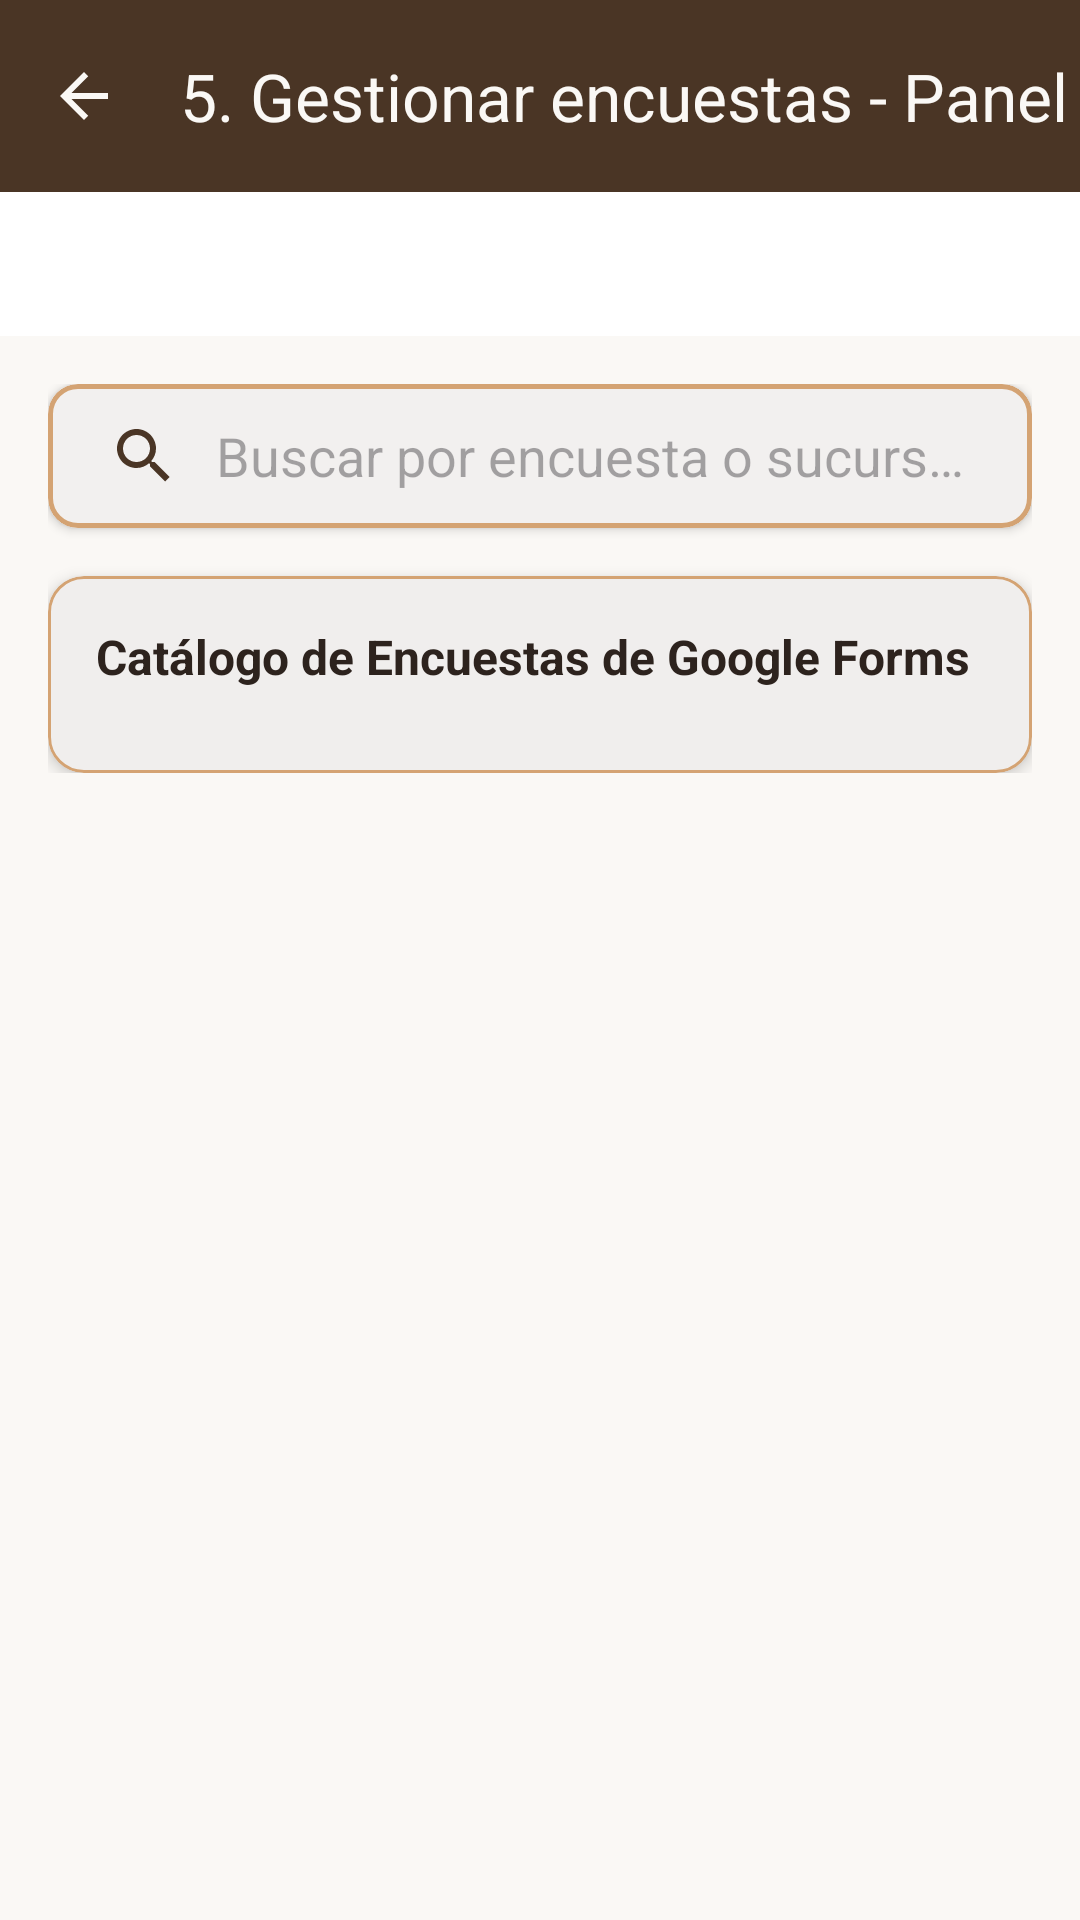

Layout XML and referenced resources for this Android screen:
<!-- AndroidManifest.xml: application theme Theme.PanaderiaOrellana -->
<!-- res/layout/activity_encuestas.xml -->
<?xml version="1.0" encoding="utf-8"?>
<LinearLayout xmlns:android="http://schemas.android.com/apk/res/android"
    xmlns:app="http://schemas.android.com/apk/res-auto"
    xmlns:tools="http://schemas.android.com/tools"
    android:id="@+id/rootEncuestas"
    android:layout_width="match_parent"
    android:layout_height="match_parent"
    android:background="@color/blanco_crema"
    android:fitsSystemWindows="true"
    android:orientation="vertical"
    tools:context=".EncuestasActivity">

    
    <com.google.android.material.appbar.MaterialToolbar
        android:id="@+id/barraSuperior"
        android:layout_width="match_parent"
        android:layout_height="?attr/actionBarSize"
        android:background="@color/cafe_oscuro"
        app:navigationIcon="@drawable/ic_back"
        app:title="5. Gestionar encuestas - Panel"
        app:titleTextColor="@color/blanco_crema" />

    
    <com.google.android.material.tabs.TabLayout
        android:id="@+id/tabLayoutEncuestas"
        android:layout_width="match_parent"
        android:layout_height="wrap_content"
        android:background="@color/white"
        app:tabIndicatorColor="@color/cafe_oscuro"
        app:tabIndicatorHeight="3dp"
        app:tabMode="fixed"
        app:tabSelectedTextColor="@color/cafe_oscuro"
        app:tabTextColor="#666666" />

    <ScrollView
        android:layout_width="match_parent"
        android:layout_height="match_parent"
        android:fillViewport="true">

        <LinearLayout
            android:layout_width="match_parent"
            android:layout_height="wrap_content"
            android:orientation="vertical"
            android:padding="16dp">

            
            <LinearLayout
                android:id="@+id/panelCatalogoEncuestas"
                android:layout_width="match_parent"
                android:layout_height="wrap_content"
                android:orientation="vertical"
                android:visibility="visible">

                
                <com.google.android.material.card.MaterialCardView
                    android:layout_width="match_parent"
                    android:layout_height="wrap_content"
                    android:layout_marginBottom="16dp"
                    app:cardBackgroundColor="@color/white"
                    app:cardCornerRadius="10dp"
                    app:cardElevation="2dp"
                    app:strokeColor="@color/marron_tostado"
                    app:strokeWidth="1.5dp">

                    <androidx.appcompat.widget.SearchView
                        android:id="@+id/svBuscarEncuesta"
                        android:layout_width="match_parent"
                        android:layout_height="wrap_content"
                        app:iconifiedByDefault="false"
                        app:queryBackground="@android:color/transparent"
                        app:queryHint="Buscar por encuesta o sucursal..." />
                </com.google.android.material.card.MaterialCardView>

                
                <com.google.android.material.card.MaterialCardView
                    android:layout_width="match_parent"
                    android:layout_height="wrap_content"
                    app:cardBackgroundColor="@color/white"
                    app:cardCornerRadius="12dp"
                    app:cardElevation="3dp">

                    <LinearLayout
                        android:layout_width="match_parent"
                        android:layout_height="wrap_content"
                        android:orientation="vertical"
                        android:padding="16dp">

                        <TextView
                            android:id="@+id/tvTituloCatalogo"
                            android:layout_width="wrap_content"
                            android:layout_height="wrap_content"
                            android:layout_marginBottom="12dp"
                            android:text="Catálogo de Encuestas de Google Forms"
                            android:textColor="@color/cafe_negro"
                            android:textSize="16sp"
                            android:textStyle="bold" />

                        
                        <LinearLayout
                            android:id="@+id/rvListaEncuestas"
                            android:layout_width="match_parent"
                            android:layout_height="wrap_content"
                            android:orientation="vertical">
                        </LinearLayout>

                    </LinearLayout>
                </com.google.android.material.card.MaterialCardView>
            </LinearLayout>

            
            <LinearLayout
                android:id="@+id/panelRegistrarEncuesta"
                android:layout_width="match_parent"
                android:layout_height="wrap_content"
                android:orientation="vertical"
                android:visibility="gone">

                <com.google.android.material.card.MaterialCardView
                    android:layout_width="match_parent"
                    android:layout_height="wrap_content"
                    app:cardBackgroundColor="@color/white"
                    app:cardCornerRadius="12dp"
                    app:cardElevation="3dp">

                    <LinearLayout
                        android:layout_width="match_parent"
                        android:layout_height="wrap_content"
                        android:orientation="vertical"
                        android:padding="16dp">

                        <TextView
                            android:layout_width="wrap_content"
                            android:layout_height="wrap_content"
                            android:layout_marginBottom="12dp"
                            android:text="Registrar Nueva Encuesta de Google Forms"
                            android:textColor="@color/cafe_negro"
                            android:textSize="16sp"
                            android:textStyle="bold" />

                        
                        <com.google.android.material.textfield.TextInputLayout
                            style="@style/Widget.Material3.TextInputLayout.OutlinedBox"
                            android:layout_width="match_parent"
                            android:layout_height="wrap_content"
                            android:hint="@string/hint_nombre_encuesta"
                            app:boxStrokeColor="@color/marron_tostado">

                            <com.google.android.material.textfield.TextInputEditText
                                android:id="@+id/etNombreEncuesta"
                                android:layout_width="match_parent"
                                android:layout_height="wrap_content"
                                android:inputType="textCapSentences"
                                android:textColor="@color/cafe_negro" />
                        </com.google.android.material.textfield.TextInputLayout>

                        
                        <TextView
                            android:layout_width="wrap_content"
                            android:layout_height="wrap_content"
                            android:layout_marginTop="10dp"
                            android:text="Sucursal Oficial Asignada:"
                            android:textColor="@color/cafe_negro"
                            android:textSize="14sp" />

                        <com.google.android.material.card.MaterialCardView
                            android:layout_width="match_parent"
                            android:layout_height="wrap_content"
                            android:layout_marginTop="4dp"
                            app:cardBackgroundColor="@color/white"
                            app:cardCornerRadius="8dp"
                            app:cardElevation="2dp"
                            app:strokeColor="@color/marron_tostado"
                            app:strokeWidth="1.5dp">

                            <Spinner
                                android:id="@+id/spSucursalEncuesta"
                                android:layout_width="match_parent"
                                android:layout_height="48dp"
                                android:paddingStart="8dp"
                                android:paddingEnd="8dp"
                                android:spinnerMode="dropdown" />
                        </com.google.android.material.card.MaterialCardView>

                        
                        <com.google.android.material.textfield.TextInputLayout
                            style="@style/Widget.Material3.TextInputLayout.OutlinedBox"
                            android:layout_width="match_parent"
                            android:layout_height="wrap_content"
                            android:layout_marginTop="10dp"
                            android:hint="@string/hint_enlace_encuesta"
                            app:boxStrokeColor="@color/marron_tostado">

                            <com.google.android.material.textfield.TextInputEditText
                                android:id="@+id/etEnlaceEncuesta"
                                android:layout_width="match_parent"
                                android:layout_height="wrap_content"
                                android:inputType="textUri"
                                android:textColor="@color/cafe_negro" />
                        </com.google.android.material.textfield.TextInputLayout>

                        
                        <com.google.android.material.button.MaterialButton
                            android:id="@+id/btnGuardarEncuesta"
                            android:layout_width="match_parent"
                            android:layout_height="52dp"
                            android:layout_marginTop="16dp"
                            android:text="@string/btn_guardar_encuesta"
                            android:textColor="@color/cafe_negro"
                            android:textSize="15sp"
                            app:backgroundTint="@color/marron_tostado"
                            app:cornerRadius="8dp" />

                    </LinearLayout>
                </com.google.android.material.card.MaterialCardView>
            </LinearLayout>

        </LinearLayout>
    </ScrollView>
</LinearLayout>
<!-- resources referenced by this layout -->
<resources>
  <color name="blanco_crema">#FAF8F5</color>
  <color name="cafe_negro">#2D231E</color>
  <color name="cafe_oscuro">#4A3525</color>
  <color name="marron_tostado">#D4A373</color>
  <color name="white">#FFFFFFFF</color>
  <!-- drawable ic_back (drawable) -->
  <vector xmlns:android="http://schemas.android.com/apk/res/android"
      android:width="24dp"
      android:height="24dp"
      android:viewportWidth="24"
      android:viewportHeight="24">
      <path
          android:fillColor="#FAF8F5"
          android:pathData="M20,11H7.83l5.59,-5.59L12,4l-8,8 8,8 1.41,-1.41L7.83,13H20v-2z" />
  </vector>
  <string name="btn_guardar_encuesta">Guardar Encuesta</string>
  <string name="hint_enlace_encuesta">Enlace de Google Forms (URL)…</string>
  <string name="hint_nombre_encuesta">Nombre de la encuesta…</string>
  <style name="Theme.PanaderiaOrellana" parent="Base.Theme.PanaderiaOrellana" />
  <style name="CustomAlertDialogTheme" parent="ThemeOverlay.Material3.MaterialAlertDialog">
          <item name="android:background">@color/white</item>
          <item name="colorSurface">@color/white</item>
          <item name="colorOnSurface">@color/cafe_negro</item>
          <item name="colorOnSurfaceVariant">@color/cafe_negro</item>
          <item name="colorPrimary">@color/cafe_oscuro</item>
          <item name="colorSecondary">@color/terracota</item>
          <item name="android:textColorPrimary">@color/cafe_negro</item>
  
          <item name="materialAlertDialogTitleTextStyle">@style/CustomDialogTitle</item>
          <item name="materialAlertDialogBodyTextStyle">@style/CustomDialogBody</item>
  
          <item name="buttonBarPositiveButtonStyle">@style/CustomDialogPositiveButton</item>
          <item name="buttonBarNegativeButtonStyle">@style/CustomDialogNegativeButton</item>
      </style>
  <style name="CustomSwitchStyle" parent="Widget.Material3.CompoundButton.MaterialSwitch">
          <item name="thumbTint">@color/switch_thumb_colors</item>
          <item name="trackTint">@color/switch_track_colors</item>
      </style>
  <style name="CustomRadioButtonStyle" parent="Widget.Material3.CompoundButton.RadioButton">
          <item name="buttonTint">@color/radio_button_tint</item>
      </style>
  <style name="CustomTextInputLayout" parent="Widget.Material3.TextInputLayout.OutlinedBox">
          <item name="boxStrokeColor">@color/marron_tostado</item>
          <item name="hintTextColor">@color/cafe_oscuro</item>
          <item name="cursorColor">@color/cafe_oscuro</item>
      </style>
  <color name="terracota">#E07A5F</color>
  <style name="CustomDialogTitle" parent="MaterialAlertDialog.Material3.Title.Text">
          <item name="android:textColor">@color/cafe_negro</item>
          <item name="android:textStyle">bold</item>
      </style>
  <style name="CustomDialogBody" parent="MaterialAlertDialog.Material3.Body.Text">
          <item name="android:textColor">@color/cafe_negro</item>
      </style>
  <style name="CustomDialogPositiveButton" parent="Widget.Material3.Button.TextButton">
          <item name="android:textColor">@color/cafe_oscuro</item>
          <item name="android:textStyle">bold</item>
      </style>
  <style name="CustomDialogNegativeButton" parent="Widget.Material3.Button.TextButton">
          <item name="android:textColor">@color/terracota</item>
      </style>
</resources>
